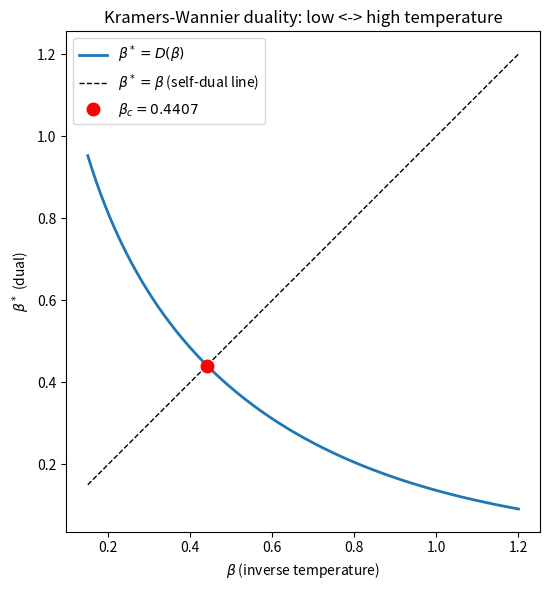

Reproduce this figure in Python.
"""Plot the Kramers-Wannier duality curve and its self-dual fixed point."""
import math
import numpy as np
import matplotlib.pyplot as plt

betas = np.linspace(0.15, 1.2, 400)
dual = 0.5 * np.arcsinh(1.0 / np.sinh(2.0 * betas))
beta_c = 0.5 * math.log(1.0 + math.sqrt(2.0))

fig, ax = plt.subplots(figsize=(6, 6))
ax.plot(betas, dual, lw=2, label=r"$\beta^* = D(\beta)$")
ax.plot(betas, betas, "k--", lw=1, label=r"$\beta^* = \beta$ (self-dual line)")
ax.plot([beta_c], [beta_c], "ro", ms=9,
        label=fr"$\beta_c = {beta_c:.4f}$")
ax.set_xlabel(r"$\beta$ (inverse temperature)")
ax.set_ylabel(r"$\beta^*$ (dual)")
ax.set_title("Kramers-Wannier duality: low <-> high temperature")
ax.legend()
ax.set_aspect("equal")
plt.tight_layout()
plt.savefig("duality_fixed_point.png", dpi=150)
print("wrote duality_fixed_point.png")
